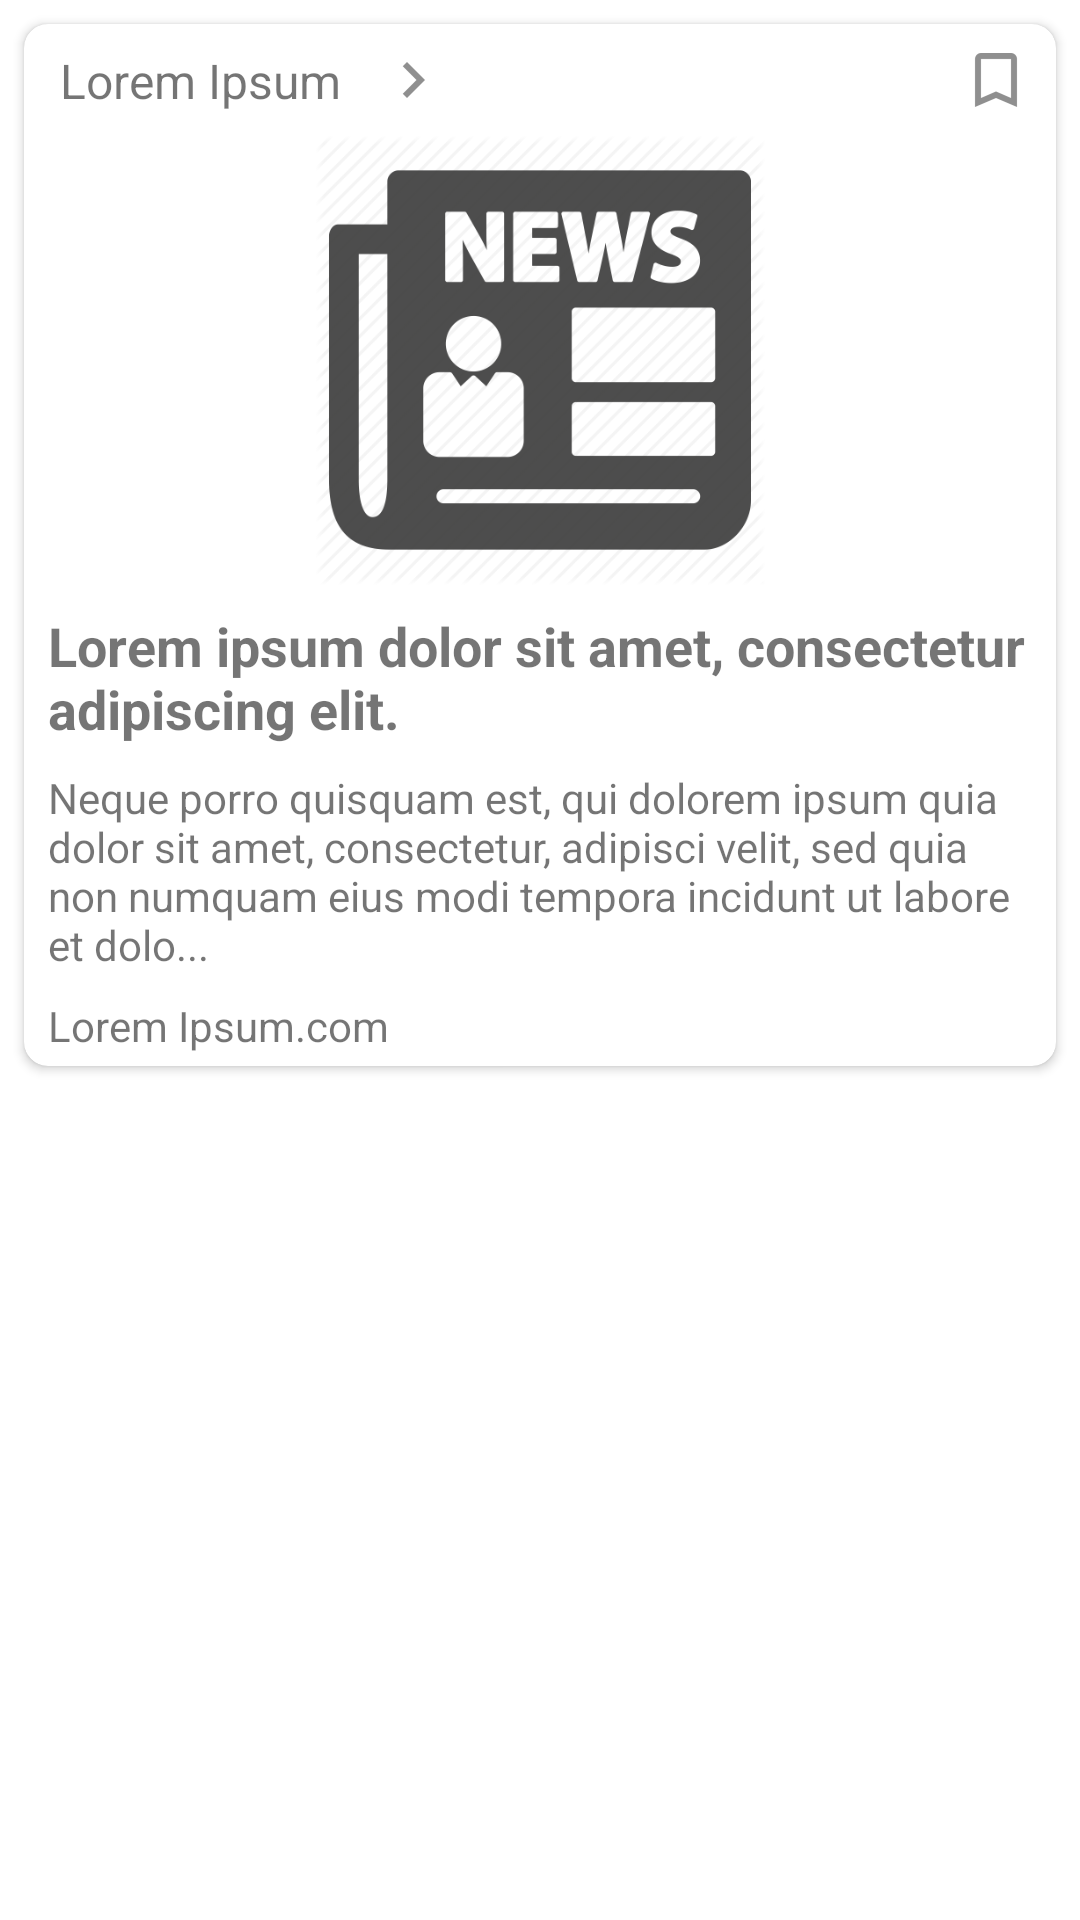

Here is an Android app screen rendered from its layout file. Give the layout XML and the strings, colors and styles it references.
<!-- AndroidManifest.xml: application theme AppTheme -->
<!-- res/layout/feed_item.xml -->
<?xml version="1.0" encoding="utf-8"?>
<LinearLayout xmlns:android="http://schemas.android.com/apk/res/android"
    xmlns:card_view="http://schemas.android.com/apk/res-auto"
    xmlns:tools="http://schemas.android.com/tools"
    android:layout_width="match_parent"
    android:layout_height="wrap_content"
    android:orientation="vertical">

    <androidx.cardview.widget.CardView
        android:layout_width="match_parent"
        android:layout_height="wrap_content"
        android:layout_gravity="center"
        android:layout_marginStart="8dp"
        android:layout_marginTop="8dp"
        android:layout_marginEnd="8dp"
        android:layout_marginBottom="8dp"
        card_view:cardCornerRadius="8dp"
        card_view:layout_constraintBottom_toBottomOf="parent"
        card_view:layout_constraintEnd_toEndOf="parent"
        card_view:layout_constraintStart_toStartOf="parent"
        card_view:layout_constraintTop_toTopOf="parent">

        <androidx.constraintlayout.widget.ConstraintLayout
            android:layout_width="match_parent"
            android:layout_height="wrap_content">

            <TextView
                android:id="@+id/author"
                android:layout_width="wrap_content"
                android:layout_height="21dp"
                android:layout_marginStart="8dp"
                android:layout_marginLeft="8dp"
                android:layout_marginTop="8dp"
                android:layout_marginBottom="4dp"
                android:gravity="top|end|center|start"
                android:paddingStart="4dp"
                android:paddingEnd="4dp"
                android:paddingRight="4dp"
                android:text="Lorem Ipsum"
                android:textSize="16sp"
                card_view:layout_constraintBottom_toTopOf="@+id/newsImage"
                card_view:layout_constraintStart_toStartOf="parent"
                card_view:layout_constraintTop_toTopOf="parent" />

            <ImageView
                android:id="@+id/imageView"
                android:layout_width="wrap_content"
                android:layout_height="wrap_content"
                android:layout_marginStart="8dp"
                android:layout_marginLeft="8dp"
                card_view:layout_constraintBottom_toBottomOf="@+id/author"
                card_view:layout_constraintStart_toEndOf="@+id/author"
                card_view:layout_constraintTop_toTopOf="@+id/author"
                card_view:srcCompat="@drawable/feeds_more_details" />

            <ImageView
                android:id="@+id/newsImage"
                android:layout_width="0dp"
                android:layout_height="150dp"
                android:layout_marginStart="8dp"
                android:layout_marginLeft="8dp"
                android:layout_marginTop="4dp"
                android:layout_marginEnd="8dp"
                android:layout_marginRight="8dp"
                android:layout_marginBottom="8dp"
                card_view:layout_constraintBottom_toTopOf="@+id/newsTitle"
                card_view:layout_constraintEnd_toEndOf="parent"
                card_view:layout_constraintStart_toStartOf="parent"
                card_view:layout_constraintTop_toBottomOf="@+id/author"
                card_view:srcCompat="@drawable/news_stand_in" />

            <TextView
                android:id="@+id/newsTitle"
                style="@style/HeaderTextStyle"
                android:layout_width="0dp"
                android:layout_height="wrap_content"
                android:layout_marginStart="8dp"
                android:layout_marginLeft="8dp"
                android:layout_marginEnd="8dp"
                android:layout_marginRight="8dp"
                android:layout_marginBottom="4dp"
                android:text="Lorem ipsum dolor sit amet, consectetur adipiscing elit."
                android:textSize="18sp"
                android:textStyle="bold"
                card_view:layout_constraintBottom_toTopOf="@+id/newsContent"
                card_view:layout_constraintEnd_toEndOf="parent"
                card_view:layout_constraintStart_toStartOf="parent"
                card_view:layout_constraintTop_toBottomOf="@+id/newsImage" />

            <TextView
                android:id="@+id/newsContent"
                android:layout_width="0dp"
                android:layout_height="wrap_content"
                android:layout_marginStart="8dp"
                android:layout_marginLeft="8dp"
                android:layout_marginEnd="8dp"
                android:layout_marginRight="8dp"
                android:layout_marginBottom="8dp"
                android:paddingTop="4dp"
                android:text="Neque porro quisquam est, qui dolorem ipsum quia dolor sit amet, consectetur, adipisci velit, sed quia non numquam eius modi tempora incidunt ut labore et dolo..."
                card_view:layout_constraintBottom_toTopOf="@+id/newsName"
                card_view:layout_constraintEnd_toEndOf="parent"
                card_view:layout_constraintStart_toStartOf="parent" />

            <TextView
                android:id="@+id/newsName"
                android:layout_width="0dp"
                android:layout_height="wrap_content"
                android:layout_marginStart="8dp"
                android:layout_marginLeft="8dp"
                android:layout_marginEnd="8dp"
                android:layout_marginRight="8dp"
                android:layout_marginBottom="4dp"
                android:text="Lorem Ipsum.com"
                card_view:layout_constraintBottom_toBottomOf="parent"
                card_view:layout_constraintEnd_toEndOf="parent"
                card_view:layout_constraintHorizontal_bias="0.0"
                card_view:layout_constraintStart_toStartOf="parent" />

            <ImageView
                android:id="@+id/im_bookmark"
                android:layout_width="wrap_content"
                android:layout_height="wrap_content"
                android:layout_marginEnd="8dp"
                android:layout_marginRight="8dp"
                card_view:layout_constraintBottom_toBottomOf="@+id/imageView"
                card_view:layout_constraintEnd_toEndOf="parent"
                card_view:layout_constraintTop_toTopOf="@+id/imageView"
                card_view:srcCompat="@drawable/ic_bookmark" />
        </androidx.constraintlayout.widget.ConstraintLayout>

    </androidx.cardview.widget.CardView>

</LinearLayout>
<!-- resources referenced by this layout -->
<resources>
  <!-- drawable feeds_more_details: png bitmap (drawable-hdpi, 187 bytes) -->
  <!-- drawable ic_bookmark: png bitmap (drawable-hdpi, 349 bytes) -->
  <!-- drawable news_stand_in: png bitmap (drawable, 26355 bytes) -->
  <style name="HeaderTextStyle">
          <item name="android:layout_width">wrap_content</item>
          <item name="android:layout_height">48dp</item>
          <item name="android:gravity">center_vertical</item>
          <item name="android:textAllCaps">false</item>
          <item name="android:textSize">15sp</item>
      </style>
  <style name="AppTheme" parent="Theme.MaterialComponents.Light.DarkActionBar">
          
          <item name="colorPrimary">@color/colorPrimary</item>
          <item name="colorPrimaryDark">@color/colorPrimaryDark</item>
          <item name="colorAccent">@color/colorAccent</item>
  
      </style>
  <color name="colorPrimary">#0090ff</color>
  <color name="colorPrimaryDark">#006ee4</color>
  <color name="colorAccent">#FFFFFF</color>
</resources>
